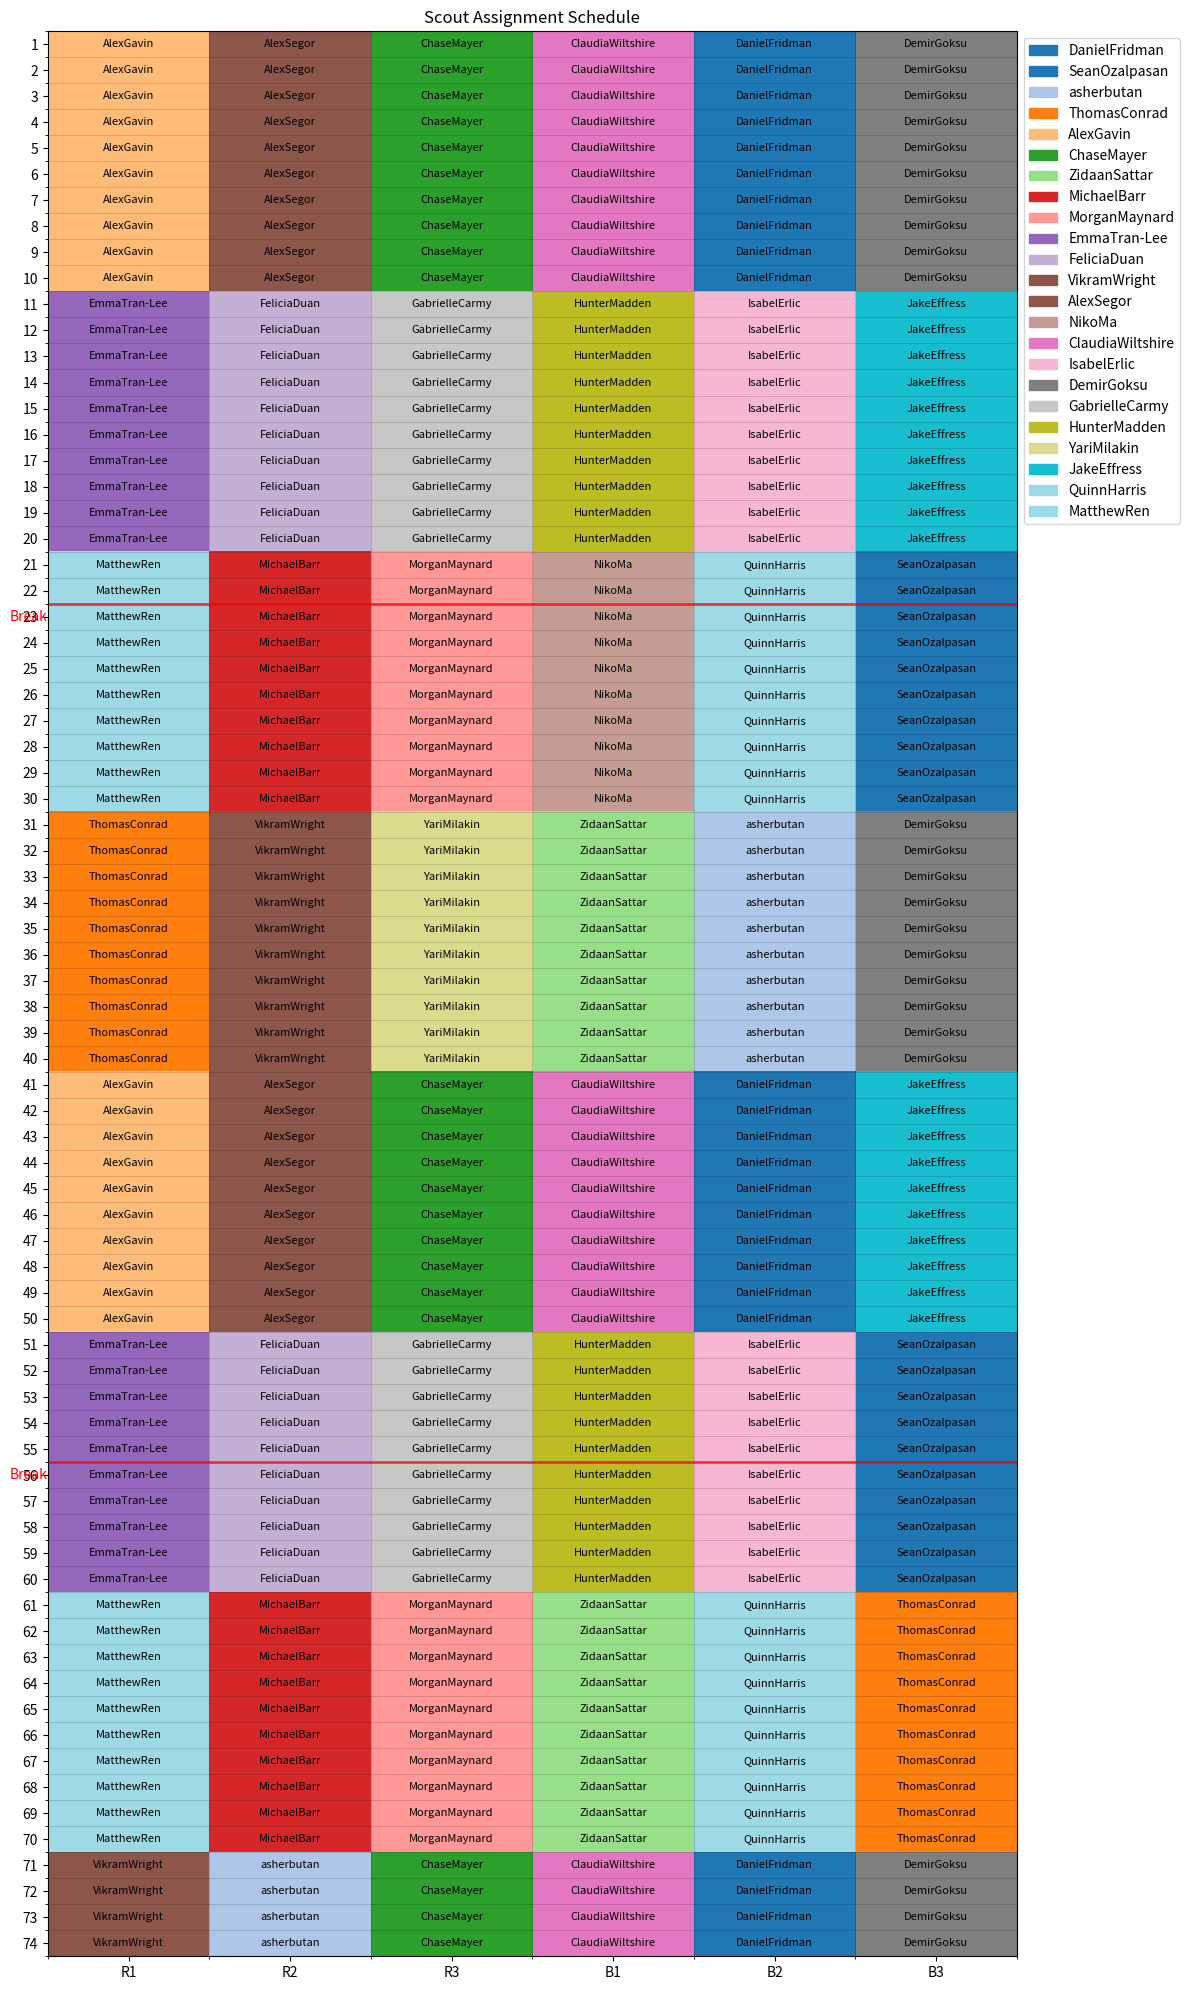

The matplotlib source for this figure: (Note: this script raises an exception after producing the figure.)
from typing import Dict, List, Set, Tuple
import random
import pandas as pd
import matplotlib.pyplot as plt
import numpy as np
from collections import defaultdict, Counter

fun = "/Users/<user>/Desktop/"


class ScoutScheduler:
    """
    A scheduler for assigning scouts to monitor players/teams across a season.
    Uses a sliding window approach to optimize scout assignments across multiple matches.
    """

    def __init__(
        self,
        scout_names: List[str],
        total_matches: int,
        unavailability: Dict[str, List[int]],
        breaks: List[int],
        teams_to_scout: List[str] = None,
        target_consecutive_matches: int = 10,
        target_rest_matches: int = 10
    ):
        """
        Initialize the scout scheduler with required parameters.

        Args:
            scout_names: List of available scouts
            total_matches: Total number of matches in the season
            unavailability: Dictionary mapping scout names to match numbers they cannot attend
            breaks: List of matches after which there are scheduled breaks
            teams_to_scout: List of teams/players requiring scouting (default: R1, R2, R3, B1, B2, B3)
            target_consecutive_matches: Target number of consecutive matches for a scout
            target_rest_matches: Target number of rest matches between scouting periods
        """
        self.scout_names = scout_names
        self.total_matches = total_matches
        self.unavailability = unavailability
        self.breaks = breaks
        self.teams_to_scout = teams_to_scout or [
            "R1", "R2", "R3", "B1", "B2", "B3"]
        self.target_consecutive_matches = target_consecutive_matches
        self.target_rest_matches = target_rest_matches

        # Initialize schedule as a nested dictionary
        self.schedule = {match: {team: None for team in self.teams_to_scout}
                         for match in range(1, total_matches + 1)}

        # Track assignments for each scout
        self.scout_assignments = {name: [] for name in scout_names}

        # Track consecutive matches worked for each scout
        # self.consecutive_matches = {name: 0 for name in scout_names}
        # Current consecutive matches
        self.active_streaks = {name: 0 for name in scout_names}
        # Whether scout needs rest
        self.rest_needed = {name: False for name in scout_names}
        self.last_worked = {name: -100 for name in scout_names}

        # Track matches since last worked for each scout
        # self.matches_since_worked = {name: 0 for name in scout_names}

        # Track team familiarity (which teams each scout has worked with)
        self.team_familiarity = {name: set() for name in scout_names}

        # Segment bounds (determined by scheduled breaks)
        self.segments = self._determine_segments()

        # Assignments per match - track how many teams each scout is monitoring each match
        self.match_assignments = {match: {
            name: 0 for name in scout_names} for match in range(1, total_matches + 1)}

    def _determine_segments(self) -> List[Tuple[int, int]]:
        """
        Determine the schedule segments based on scheduled breaks.

        Returns:
            List of tuples (start_match, end_match) for each segment
        """
        segments = []
        start_match = 1

        for break_match in self.breaks:
            segments.append((start_match, break_match))
            start_match = break_match + 1

        # Add the final segment
        segments.append((start_match, self.total_matches))

        return segments

    def is_available(self, scout: str, match: int) -> bool:
        """
        Check if a scout is available for a given match.

        Args:
            scout: The name of the scout
            match: The match number to check

        Returns:
            True if the scout is available, False otherwise
        """
        return match not in self.unavailability.get(scout, [])

    # def get_available_scouts(self, match: int) -> List[str]:
    #     """
    #     Get all scouts available for a specific match.

    #     Args:
    #         match: The match number to check

    #     Returns:
    #         List of available scouts
    #     """
    #     return [name for name in self.scout_names if self.is_available(name, match)]

    # def should_rest(self, scout: str) -> bool:
    #     """
    #     Determine if a scout should rest based on consecutive matches worked.

    #     Args:
    #         scout: The name of the scout

    #     Returns:
    #         True if the scout should rest, False otherwise
    #     """
    #     return self.consecutive_matches[scout] >= self.target_consecutive_matches

    def should_rest(self, scout: str) -> bool:
        """Determine if scout needs mandatory rest"""
        return self.rest_needed[scout]

    def get_available_scouts(self, match: int) -> List[str]:
        """Override to enforce mandatory rest periods"""
        return [s for s in self.scout_names
                if self.is_available(s, match) and not self.rest_needed[s]]

    # def select_scout_for_team(self, match: int, team: str, available_scouts: List[str]) -> str:
    #     """
    #     Select the best scout for a team on a given match.

    #     Args:
    #         match: The current match
    #         team: The team needing scouting
    #         available_scouts: List of available scouts

    #     Returns:
    #         Name of selected scout
    #     """
    #     # Filter out scouts who should rest unless necessary
    #     rested_scouts = [s for s in available_scouts if not self.should_rest(s)]

    #     # If no rested scouts are available, use all available scouts
    #     candidates = rested_scouts if rested_scouts else available_scouts

    #     # First priority: scouts familiar with this team
    #     familiar_candidates = [s for s in candidates if team in self.team_familiarity[s]]
    #     if familiar_candidates:
    #         # Among familiar candidates, prefer those with fewer assignments on this match
    #         return min(familiar_candidates, key=lambda s: self.match_assignments[match][s])

    #     # Second priority: scouts with the fewest current team assignments overall
    #     return min(candidates, key=lambda s: len(self.team_familiarity[s]))

    # def select_scout_for_team(self, match: int, team: str, available_scouts: List[str]) -> str:
    #     """
    #     Select the best scout for a team on a given match, balancing multiple factors.

    #     Args:
    #         match: The current match number
    #         team: The team needing scouting
    #         available_scouts: List of available scouts

    #     Returns:
    #         Name of selected scout
    #     """
    #     # Filter out scouts who should rest unless necessary
    #     rested_scouts = [s for s in available_scouts if not self.should_rest(s)]

    #     # Debugging: Print the list of rested scouts
    #     print(f"\nMatch {match}, Team {team}:")
    #     print(f"Available scouts: {available_scouts}")
    #     print(f"Rested scouts (not needing rest): {rested_scouts}")

    #     # If no rested scouts are available, use all available scouts
    #     candidates = rested_scouts if rested_scouts else available_scouts

    #     # Debugging: Print the final list of candidates
    #     print(f"Candidates for assignment: {candidates}")

    #     # Calculate total assignments for each scout
    #     total_assignments = {scout: sum(1 for m, t in self.scout_assignments[scout]) for scout in candidates}

    #     # Define a scoring function that balances multiple factors
    #     def scout_score(scout):
    #         # Primary factor: current match assignments (avoid overloading in a single match)
    #         current_match_load = self.match_assignments[match][scout]

    #         # Secondary factor: familiarity with this team (lower score if familiar)
    #         team_familiarity_score = 0 if team in self.team_familiarity[scout] else 1

    #         # Tertiary factor: total workload balancing (normalized to prevent dominating)
    #         max_assignments = max(total_assignments.values()) if total_assignments.values() else 1
    #         workload_balance = total_assignments[scout] / max_assignments if max_assignments > 0 else 0

    #         # Return a tuple for lexicographic ordering
    #         return (current_match_load, workload_balance, team_familiarity_score)

    #     # Select the scout with the lowest overall score
    #     selected_scout = min(candidates, key=scout_score)

    #     # Debugging: Print the selected scout and their score
    #     print(f"Selected scout: {selected_scout}")
    #     print(f"Current match load: {self.match_assignments[match][selected_scout]}")
    #     print(f"Team familiarity: {team in self.team_familiarity[selected_scout]}")
    #     print(f"Total assignments: {total_assignments[selected_scout]}")

    #     return selected_scout

    def select_scout_for_team(self, match: int, team: str, available_scouts: List[str]) -> str:
        """Enhanced selection with continuity incentives"""
        # Filter out scouts needing rest
        eligible = [s for s in available_scouts if not self.rest_needed[s]]

        # Get previous assignment for this team
        prev_assigned = self.schedule.get(match-1, {}).get(team)

        # Calculate scores
        scores = []
        for scout in eligible:
            # Base score components
            current_load = self.match_assignments[match][scout]
            total_assignments = len(self.scout_assignments[scout])
            familiarity = 1 if team in self.team_familiarity[scout] else 0

            # Continuity bonus (2x weight if worked previous match for this team)
            continuity = 2 if scout == prev_assigned else 0

            # Score components (lower is better)
            score = (
                current_load,          # Primary: avoid overloading in current match
                # Negative because lower is better (prefer continuity)
                -continuity,
                total_assignments,     # Balance total workload across scouts
                # Negative because lower is better (prefer familiarity)
                -familiarity
            )
            scores.append((score, scout))

        print(f"Selected {scout} for {team} (Match {match})")
        print(f"  Active streak: {self.active_streaks[scout]}")
        print(f"  Rest needed: {self.rest_needed[scout]}")
        print(f"  Last worked: {self.last_worked[scout]}")

        # Select scout with best score
        return min(scores)[1]

    # def update_tracking(self, match: int, team: str, scout: str) -> None:
    #     """
    #     Update tracking information after assigning a scout.

    #     Args:
    #         match: The current match
    #         team: The assigned team
    #         scout: The assigned scout
    #     """
    #     # Update schedule
    #     self.schedule[match][team] = scout

    #     # Update scout assignments
    #     self.scout_assignments[scout].append((match, team))

    #     # Update match assignments count
    #     self.match_assignments[match][scout] += 1

    #     # Update team familiarity
    #     self.team_familiarity[scout].add(team)

    #     # Update consecutive matches worked
    #     self.consecutive_matches[scout] += 1

    #     # Reset matches since worked
    #     self.matches_since_worked[scout] = 0

    #     # For all other scouts, increment matches since worked
    #     for other_scout in self.scout_names:
    #         if other_scout != scout and match not in self.unavailability.get(other_scout, []):
    #             if self.match_assignments[match][other_scout] == 0:  # Only increment if not working today
    #                 self.matches_since_worked[other_scout] += 1

    def update_tracking_for_match(self, match: int) -> None:
        """Enhanced tracking with true consecutive streak detection"""
        for scout in self.scout_names:
            # Check if scout worked this match
            worked = any(self.schedule[match][team] ==
                         scout for team in self.teams_to_scout)

            if worked:
                # Update consecutive streak
                if self.last_worked[scout] == match - 1:
                    self.active_streaks[scout] += 1
                else:
                    # Reset streak if not consecutive
                    self.active_streaks[scout] = 1
                self.last_worked[scout] = match

                # Check for rest requirement
                if self.active_streaks[scout] >= self.target_consecutive_matches:
                    self.rest_needed[scout] = True
            else:
                # If scout was available but not working, count towards rest
                if self.is_available(scout, match):
                    if self.rest_needed[scout]:
                        # Count rest days
                        rest_days = match - self.last_worked[scout]
                        if rest_days >= self.target_rest_matches:
                            self.rest_needed[scout] = False
                            self.active_streaks[scout] = 0
        print(f"Match {match} - Rest status:")
        for scout in self.scout_names:
            status = "RESTING" if self.rest_needed[scout] else "AVAILABLE"
            print(
                f"  {scout}: {status} | Streak: {self.active_streaks[scout]} | Last: {self.last_worked[scout]}")

    def reset_after_break(self) -> None:
        """Reset consecutive matches worked after a scheduled break."""
        # self.consecutive_matches = {name: 0 for name in self.scout_names}
        # Whether scout needs rest
        self.rest_needed = {name: False for name in self.scout_names}

    def generate_schedule(self) -> None:
        """Generate the complete schedule using a sliding window approach."""
        # Process each segment
        for segment_start, segment_end in self.segments:
            # Process each match in the segment
            for match in range(segment_start, segment_end + 1):
                # Get available scouts for this match
                available_scouts = self.get_available_scouts(match)

                # Ensure we have enough scouts
                if len(available_scouts) < len(self.teams_to_scout):
                    raise ValueError(
                        f"Not enough scouts available for match {match}")

                # Assign scouts to teams
                for team in self.teams_to_scout:
                    # Skip if already assigned (shouldn't happen in initial generation)
                    if self.schedule[match][team] is not None:
                        continue

                    # Select scout for this team
                    selected_scout = self.select_scout_for_team(
                        match, team, available_scouts)

                    # Update schedule
                    self.schedule[match][team] = selected_scout
                    # Update scout assignments
                    self.scout_assignments[selected_scout].append(
                        (match, team))

                    # Update match assignments count
                    self.match_assignments[match][selected_scout] += 1

                    # Update team familiarity
                    self.team_familiarity[selected_scout].add(team)

                    # Remove from available if fully assigned for this match
                    # Adjust if multiple assignments per match are allowed
                    if self.match_assignments[match][selected_scout] >= 1:
                        available_scouts = [
                            s for s in available_scouts if s != selected_scout]

                # Update tracking for all scouts after all assignments for this match are made
                self.update_tracking_for_match(match)

            # Reset consecutive matches worked after a break
            if segment_end in self.breaks:
                self.reset_after_break()

    def optimize_schedule(self, iterations: int = 100) -> None:
        """
        Optimize the schedule by swapping assignments to improve team familiarity.

        Args:
            iterations: Number of optimization iterations
        """
        for _ in range(iterations):
            # Randomly select a match
            match = random.randint(1, self.total_matches)

            # Randomly select two teams
            team1, team2 = random.sample(self.teams_to_scout, 2)

            # Get current assignments
            scout1 = self.schedule[match][team1]
            scout2 = self.schedule[match][team2]

            # Skip if either scout is unavailable for the other's team
            if not scout1 or not scout2:
                continue

            if not self.is_available(scout1, match) or not self.is_available(scout2, match):
                continue

            # Calculate current familiarity score
            current_score = (
                (1 if team1 in self.team_familiarity[scout1] else 0) +
                (1 if team2 in self.team_familiarity[scout2] else 0)
            )

            # Calculate new familiarity score if swapped
            new_score = (
                (1 if team2 in self.team_familiarity[scout1] else 0) +
                (1 if team1 in self.team_familiarity[scout2] else 0)
            )

            # Swap if it improves the score
            if new_score > current_score:
                # Update the schedule
                self.schedule[match][team1] = scout2
                self.schedule[match][team2] = scout1

                # Update assignments
                self.scout_assignments[scout1] = [(m, t if t != team1 else team2)
                                                  for m, t in self.scout_assignments[scout1]]
                self.scout_assignments[scout2] = [(m, t if t != team2 else team1)
                                                  for m, t in self.scout_assignments[scout2]]

    def to_dataframe(self) -> pd.DataFrame:
        """
        Convert schedule to a pandas DataFrame.

        Returns:
            DataFrame representation of the schedule
        """
        data = []
        for match in range(1, self.total_matches + 1):
            row = {'Match': match}
            for team in self.teams_to_scout:
                row[team] = self.schedule[match][team]
            data.append(row)

        return pd.DataFrame(data)

    def visualize_schedule(self, filename: str = fun + "scout_schedule.png") -> None:
        """
        Visualize the schedule as a colorful heatmap with scout names in the shaded boxes.

        Args:
            filename: Output file name for the visualization
        """
        df = self.to_dataframe()

        # Assign a unique color index to each scout
        unique_scouts = list(set(self.scout_names))
        scout_to_index = {name: i for i, name in enumerate(unique_scouts)}

        # Create a numerical representation of the schedule for visualization
        numerical_data = np.zeros(
            (self.total_matches, len(self.teams_to_scout)))
        for i in range(self.total_matches):
            for j, team in enumerate(self.teams_to_scout):
                scout = df.iloc[i][team]
                numerical_data[i, j] = scout_to_index.get(scout, -1)

        # Prepare the plot
        fig, ax = plt.subplots(figsize=(12, 20))

        # Create the heatmap
        cmap = plt.cm.get_cmap('tab20', len(unique_scouts))
        im = ax.imshow(numerical_data, cmap=cmap, aspect='auto')

        # Add break markers
        for break_match in self.breaks:
            ax.axhline(y=break_match - 0.5, color='red',
                       linestyle='-', linewidth=2, alpha=0.7)
            ax.text(-0.5, break_match, f"Break", color='red',
                    fontsize=10, ha='right', va='center')

        # Set labels
        ax.set_xticks(np.arange(len(self.teams_to_scout)))
        ax.set_xticklabels(self.teams_to_scout)
        ax.set_yticks(np.arange(self.total_matches))
        ax.set_yticklabels(np.arange(1, self.total_matches + 1))

        # Add a title
        ax.set_title("Scout Assignment Schedule")

        # Add a legend
        handles = [plt.Rectangle((0, 0), 1, 1, color=cmap(
            scout_to_index[name])) for name in unique_scouts]
        plt.legend(handles, unique_scouts,
                   loc='upper left', bbox_to_anchor=(1, 1))

        # Add grid lines
        ax.set_xticks(np.arange(-.5, len(self.teams_to_scout), 1), minor=True)
        ax.set_yticks(np.arange(-.5, self.total_matches, 1), minor=True)
        ax.grid(which='minor', color='black',
                linestyle='-', linewidth=0.5, alpha=0.2)

        # Add scout names to the heatmap cells
        for i in range(self.total_matches):
            for j, team in enumerate(self.teams_to_scout):
                scout = df.iloc[i][team]
                if scout:
                    ax.text(j, i, scout, ha='center', va='center', fontsize=8,
                            color='black' if numerical_data[i, j] != -1 else 'white')

        # Adjust layout
        plt.tight_layout()

        # Save the figure
        plt.savefig(filename, dpi=300, bbox_inches='tight')
        plt.close()

    def analyze_schedule(self) -> Dict:
        """
        Analyze the generated schedule for various metrics.

        Returns:
            Dictionary of schedule analysis metrics
        """
        df = self.to_dataframe()

        # Count assignments per scout
        assignment_counts = {}
        for scout in self.scout_names:
            count = 0
            for match in range(1, self.total_matches + 1):
                for team in self.teams_to_scout:
                    if df.loc[df['Match'] == match, team].values[0] == scout:
                        count += 1
            assignment_counts[scout] = count

        # Calculate work streak lengths
        work_streaks = {}
        for scout in self.scout_names:
            streaks = []
            current_streak = 0
            for match in range(1, self.total_matches + 1):
                # Check if scout is working on this match
                is_working = False
                for team in self.teams_to_scout:
                    if df.loc[df['Match'] == match, team].values[0] == scout:
                        is_working = True
                        break

                if is_working:
                    current_streak += 1
                elif current_streak > 0:
                    streaks.append(current_streak)
                    current_streak = 0

            # Add the final streak if there is one
            if current_streak > 0:
                streaks.append(current_streak)

            work_streaks[scout] = streaks

        # Calculate team familiarity
        team_assignments = {}
        for scout in self.scout_names:
            team_counts = {team: 0 for team in self.teams_to_scout}
            for match in range(1, self.total_matches + 1):
                for team in self.teams_to_scout:
                    if df.loc[df['Match'] == match, team].values[0] == scout:
                        team_counts[team] += 1
            team_assignments[scout] = team_counts

        return {
            'assignment_counts': assignment_counts,
            'work_streaks': work_streaks,
            'team_assignments': team_assignments
        }

    def check_insufficient_rest(self, min_rest_period: int = None) -> Dict[str, List[Tuple[int, int, int]]]:
        """
        Check for scouts who have been reassigned without sufficient rest between assignments.

        This checks two conditions:
        1. If a scout has worked target_consecutive_matches in a row, they need rest
        2. If a scout is replaced for a team, they need rest before scouting again

        Args:
            min_rest_period: Minimum required matches between assignments (defaults to self.target_rest_matches)

        Returns:
            Dictionary mapping scout names to list of tuples (first_match, next_match, actual_rest_period, reason)
            for instances where scouts didn't get enough rest
        """
        if min_rest_period is None:
            min_rest_period = self.target_rest_matches

        # Dictionary to track results - will store (first_match, next_match, actual_rest_period, reason)
        insufficient_rest = defaultdict(list)

        # Track when each scout last worked overall
        last_worked_match = {name: 0 for name in self.scout_names}

        # Track when each scout last worked on each team
        last_team_assignment = {
            name: {team: 0 for team in self.teams_to_scout} for name in self.scout_names}

        # Track consecutive matches worked for each scout
        consecutive_worked = {name: 0 for name in self.scout_names}

        # Track if a scout needs rest (after working target_consecutive_matches or being replaced)
        needs_rest = {name: False for name in self.scout_names}

        # Track when rest started for each scout
        rest_started = {name: 0 for name in self.scout_names}

        # Process each match
        for match in range(1, self.total_matches + 1):
            # Find scouts working in this match and which teams they're assigned to
            working_scouts = set()
            team_assignments = {}  # Maps teams to scouts for this match

            for team in self.teams_to_scout:
                scout = self.schedule[match][team]
                if scout:
                    working_scouts.add(scout)
                    team_assignments[team] = scout

                    # Check if a different scout is now assigned to a team
                    for other_scout in self.scout_names:
                        if other_scout != scout and last_team_assignment[other_scout][team] == match - 1:
                            if not needs_rest[other_scout]:
                                needs_rest[other_scout] = True
                                rest_started[other_scout] = match

            # Check if any working scouts should be resting
            for scout in working_scouts:
                # Check if scout is supposed to be resting
                if needs_rest[scout]:
                    rest_period = match - rest_started[scout]
                    if rest_period < min_rest_period:
                        # Check if there was a scheduled break
                        is_break_between = any(
                            rest_started[scout] <= b < match for b in self.breaks)

                        if not is_break_between:
                            reason = "Replaced on a team" if consecutive_worked[
                                scout] < self.target_consecutive_matches else "Exceeded consecutive matches"
                            insufficient_rest[scout].append(
                                (rest_started[scout] - 1, match, rest_period, reason))

                    # Reset the need for rest
                    needs_rest[scout] = False

                # Update consecutive matches worked
                if last_worked_match[scout] == match - 1:
                    consecutive_worked[scout] += 1
                else:
                    consecutive_worked[scout] = 1

                # Check if scout has worked too many consecutive matches
                if consecutive_worked[scout] >= self.target_consecutive_matches:
                    needs_rest[scout] = True
                    # Rest starts after this match
                    rest_started[scout] = match + 1

                # Update last worked match
                last_worked_match[scout] = match

                # Update last team assignments
                for team in self.teams_to_scout:
                    if team_assignments.get(team) == scout:
                        last_team_assignment[scout][team] = match

            # For scouts not working this match, check if they needed rest and got it
            for scout in set(self.scout_names) - working_scouts:
                # Reset consecutive matches counter for non-working scouts
                consecutive_worked[scout] = 0

                # If scout was supposed to be resting, count this as a rest match
                if needs_rest[scout] and match - rest_started[scout] >= min_rest_period:
                    needs_rest[scout] = False

        return insufficient_rest

    def print_insufficient_rest_report(self, min_rest_period: int = None) -> None:
        """
        Print a detailed report about scouts who didn't receive sufficient rest between assignments.

        Args:
            min_rest_period: Minimum required matches between assignments (defaults to self.target_rest_matches)
        """
        if min_rest_period is None:
            min_rest_period = self.target_rest_matches

        insufficient_rest = self.check_insufficient_rest(min_rest_period)

        print(
            f"\nScout Insufficient Rest Report (Minimum rest: {min_rest_period} matches):")
        print("-" * 100)

        if not insufficient_rest:
            print("All scouts received adequate rest periods between assignments.")
            return

        print(f"{'Scout':<15} {'Last Match':<15} {'Next Match':<15} {'Rest Period':<15} {'Expected':<15} {'Reason':<25}")
        print("-" * 100)

        total_violations = 0

        for scout, violations in sorted(insufficient_rest.items(), key=lambda x: len(x[1]), reverse=True):
            for last_match, next_match, rest_period, reason in violations:
                print(
                    f"{scout:<15} {last_match:<15} {next_match:<15} {rest_period:<15} {min_rest_period:<15} {reason:<25}")
                total_violations += 1

            # Add a separator line between scouts
            if violations:
                print("-" * 100)

        print(f"\nTotal insufficient rest violations: {total_violations}")
        print(
            f"Scouts affected: {len(insufficient_rest)}/{len(self.scout_names)}")

        # Calculate the most common violations
        if total_violations > 0:
            violation_counts = Counter(
                [v[2] for scout_list in insufficient_rest.values() for v in scout_list])
            most_common = violation_counts.most_common(3)

            print("\nMost common insufficient rest periods:")
            for rest_period, count in most_common:
                print(
                    f"  {rest_period} matches: {count} occurrences ({count/total_violations*100:.1f}%)")

            # Count violations by reason
            reason_counts = Counter(
                [v[3] for scout_list in insufficient_rest.values() for v in scout_list])

            print("\nViolations by reason:")
            for reason, count in reason_counts.items():
                print(
                    f"  {reason}: {count} occurrences ({count/total_violations*100:.1f}%)")

# Example usage


def run_scout_scheduling():
    """Main function to run the scout assignment algorithm."""
    # Input data
    scout_names = ['HunterMadden', 'EmmaTran-Lee',
                   'GabrielleCarmy', 'DemirGoksu',
                   'ChaseMayer', 'QuinnHarris',
                   'JakeEffress', 'ZidaanSattar',
                   'AlexGavin', 'asherbutan',
                   'FeliciaDuan', 'VikramWright',
                   'SeanOzalpasan', 'AlexSegor',
                   'ClaudiaWiltshire', 'MatthewRen',
                   'MorganMaynard', 'ThomasConrad',
                   'MichaelBarr', 'IsabelErlic',
                   'DanielFridman', 'YariMilakin',
                   'NikoMa']
    total_matches = 74
    unavailability = {
        # 'FeliciaDuan': [1, 2, 3],
        # 'VikramWright': [4, 5],
        'YariMilakin': [56, 57, 58, 59, 60, 61, 62, 63, 64, 65, 66, 67, 68, 69, 70, 71, 72, 73, 74],
        'NikoMa': [56, 57, 58, 59, 60, 61, 62, 63, 64, 65, 66, 67, 68, 69, 70, 71, 72, 73]
    }
    breaks = [22, 55]

    # Create scheduler
    scheduler = ScoutScheduler(
        scout_names=scout_names,
        total_matches=total_matches,
        unavailability=unavailability,
        breaks=breaks,
        target_consecutive_matches=10,
        target_rest_matches=10
    )

    # Generate and optimize schedule
    scheduler.generate_schedule()
    scheduler.optimize_schedule(iterations=500)
    # scheduler.print_insufficient_rest_report(min_rest_period=10)

    # Visualize the schedule
    scheduler.visualize_schedule(filename=fun + "scout_schedule.png")

    # Convert to dataframe
    schedule_df = scheduler.to_dataframe()

    # Analyze the schedule
    analysis = scheduler.analyze_schedule()

    # Print summary
    print("Scout Assignment Schedule Generated!")
    print(f"Total matches: {total_matches}")
    print(f"Total scouts: {len(scout_names)}")
    print(f"Teams scouted: {scheduler.teams_to_scout}")

    print("\nAssignment distribution:")
    for scout, count in sorted(analysis['assignment_counts'].items(), key=lambda x: x[1], reverse=True):
        print(f"  {scout}: {count} assignments")

    print("\nLongest work streaks:")
    for scout, streaks in analysis['work_streaks'].items():
        if streaks:
            print(f"  {scout}: {max(streaks)} matches")
        else:
            print(f"  {scout}: 0 matches")

    print("\nTeam familiarity (top assignments):")
    for scout, assignments in analysis['team_assignments'].items():
        top_team = max(assignments.items(), key=lambda x: x[1])
        print(f"  {scout}: {top_team[0]} ({top_team[1]} matches)")

    return schedule_df


if __name__ == "__main__":
    schedule = run_scout_scheduling()
    print("\nFirst 10 matches of schedule:")
    print(schedule.head(10))

    # Save to CSV
    schedule.to_csv(fun+"scout_schedule.csv", index=False)
    print("\nFull schedule saved to "+fun + "scout_schedule.csv")
    print("Visualization saved to "+fun+"scout_schedule.png")
